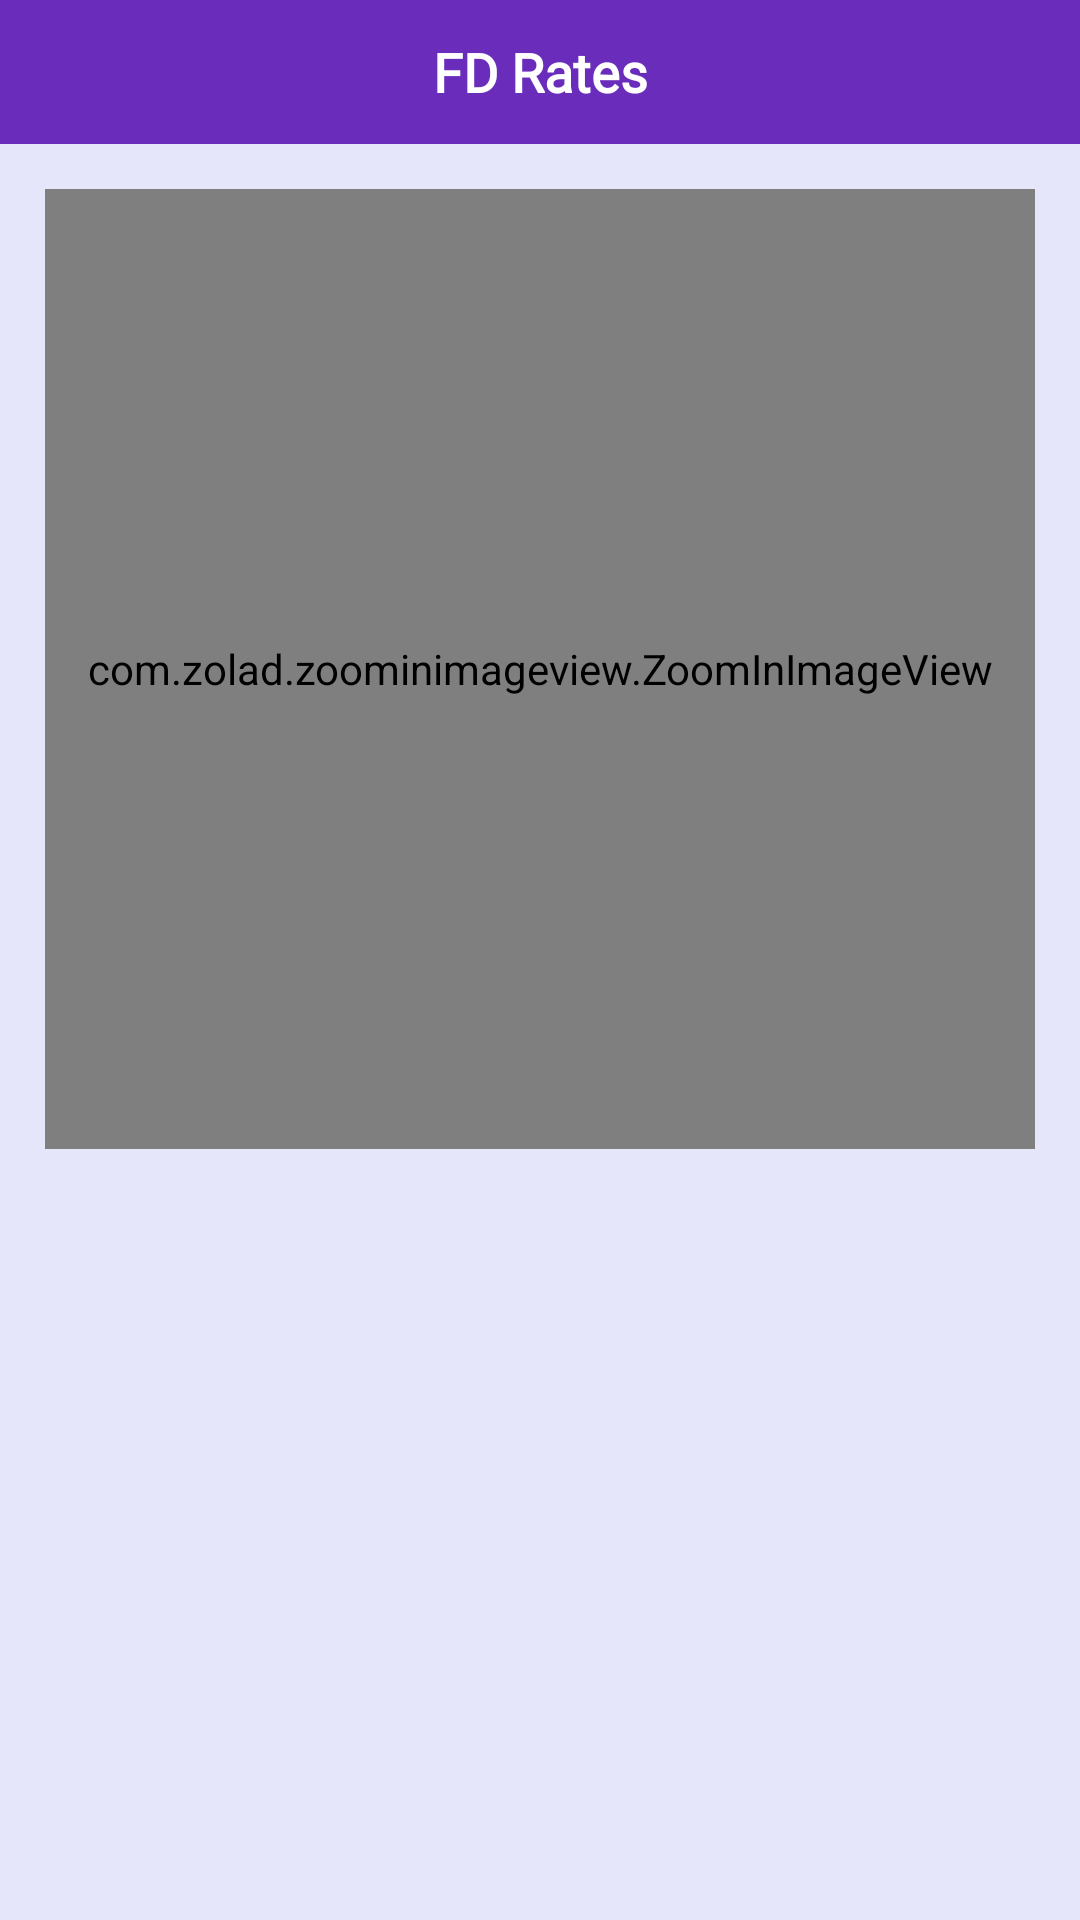

Produce the Android XML layout that renders to this screen, including the resource entries it uses.
<!-- AndroidManifest.xml: application theme Theme.FintrexFinance -->
<!-- res/layout/activity_rates.xml -->
<?xml version="1.0" encoding="utf-8"?>
<androidx.constraintlayout.widget.ConstraintLayout xmlns:android="http://schemas.android.com/apk/res/android"
    xmlns:app="http://schemas.android.com/apk/res-auto"
    xmlns:tools="http://schemas.android.com/tools"
    android:layout_width="match_parent"
    android:layout_height="match_parent"
    android:background="@color/light_purple"
    tools:context="QuickLinks.Rates">

    <com.google.android.material.appbar.MaterialToolbar
        android:id="@+id/toolbarRates"
        android:layout_width="match_parent"
        android:layout_height="0dp"
        android:background="@color/purpletop"
        app:layout_constraintBottom_toBottomOf="parent"
        app:layout_constraintEnd_toEndOf="parent"
        app:layout_constraintHeight_percent=".075"
        app:layout_constraintStart_toStartOf="parent"
        app:layout_constraintTop_toTopOf="parent"
        app:layout_constraintVertical_bias="0">

        <ImageView
            android:id="@+id/ratesback"
            android:layout_width="50dp"
            android:layout_height="match_parent"
            android:layout_gravity="center_vertical"
            android:padding="5dp"
            android:src="@drawable/back" />

        <TextView
            android:layout_width="150dp"
            android:layout_height="match_parent"
            android:layout_gravity="center"
            android:fontFamily="@font/regular"
            android:gravity="center"
            android:text="FD Rates"
            android:textAppearance="@style/TextAppearance.AppCompat.Medium"
            android:textColor="@color/white"
            android:textStyle="bold" />

        <ImageView
            android:id="@+id/menu"
            android:layout_width="100dp"
            android:layout_height="match_parent"
            android:layout_gravity="right"
            android:paddingRight="10dp"
            android:src="@drawable/logowhite" />

    </com.google.android.material.appbar.MaterialToolbar>

    <com.zolad.zoominimageview.ZoomInImageView
        android:id="@+id/rates_image"
        android:layout_width="match_parent"
        android:layout_height="0dp"
        android:layout_margin="15dp"
        android:background="@color/light_purple"
        app:layout_constraintBottom_toBottomOf="parent"
        app:layout_constraintEnd_toEndOf="parent"
        app:layout_constraintHeight_percent="0.5"
        app:layout_constraintStart_toStartOf="parent"
        app:layout_constraintTop_toBottomOf="@+id/toolbarRates"
        app:layout_constraintVertical_bias="0"
        tools:ignore="MissingClass" />





</androidx.constraintlayout.widget.ConstraintLayout>
<!-- resources referenced by this layout -->
<resources>
  <color name="light_purple">#e6e6fa</color>
  <color name="purpletop">#6a2cba</color>
  <color name="white">#ffffff</color>
  <style name="Theme.FintrexFinance" parent="Theme.MaterialComponents.Light.NoActionBar">
          
          <item name="colorPrimary">@color/purple</item>
          <item name="colorPrimaryVariant">@color/purple1</item>
          <item name="colorOnPrimary">@color/white</item>
          
          <item name="colorSecondary">@color/orange</item>
          <item name="colorSecondaryVariant">@color/grey1</item>
          <item name="colorOnSecondary">@color/black</item>
          <item name="android:windowAnimationStyle">@style/animation</item>
          
          <item name="android:statusBarColor" tools:targetApi="l">@color/purpletop</item>
          
          <item name="android:textViewStyle">@style/RobotoTextViewStyle</item>
          <item name="android:buttonStyle">@style/RobotoButtonStyle</item>
  
      </style>
  <color name="purple">#550a8a</color>
  <color name="purple1">#6c4892</color>
  <color name="orange">#f1592c</color>
  <color name="grey1">#958074</color>
  <color name="black">#000000</color>
  <style name="animation">
          <item name="android:windowEnterAnimation">@android:anim/fade_in</item>
          <item name="android:windowExitAnimation">@android:anim/fade_out</item>
      </style>
  <style name="RobotoTextViewStyle" parent="android:Widget.TextView">
          <item name="android:fontFamily">@font/arial</item>
      </style>
  <style name="RobotoButtonStyle" parent="Widget.AppCompat.Button">
          <item name="android:fontFamily">@font/arial</item>
      </style>
</resources>
